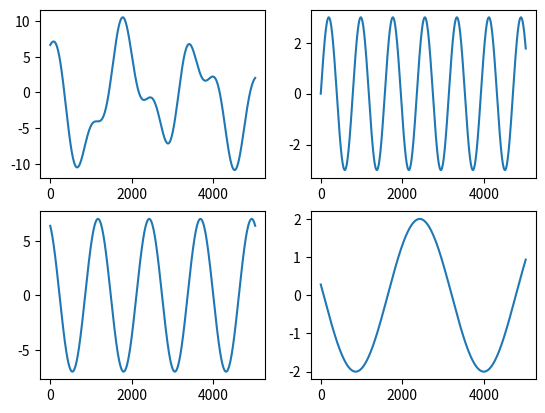

Write Python code to recreate this figure.
# -*- coding: utf-8 -*-
"""
Created on Wed Jul 11 07:38:43 2018

@author: 天津拨云咨询服务有限公司 [email redacted]
"""
import numpy as np
import matplotlib.pyplot as plt

x=np.arange(0,2*np.pi*8,0.01)
y=3*np.sin(0.8*x)+7*np.sin(1/3*x+2)+2*np.sin(0.2*x+3)

y1=3*np.sin(0.8*x)
y2=7*np.sin(0.5*x+2)
y3=2*np.sin(0.2*x+3)

plt.subplot(221)
plt.plot(y)
plt.subplot(222)
plt.plot(y1)
plt.subplot(223)
plt.plot(y2)
plt.subplot(224)
plt.plot(y3)
#plt.figure()
#plt.plot(y)
plt.show()